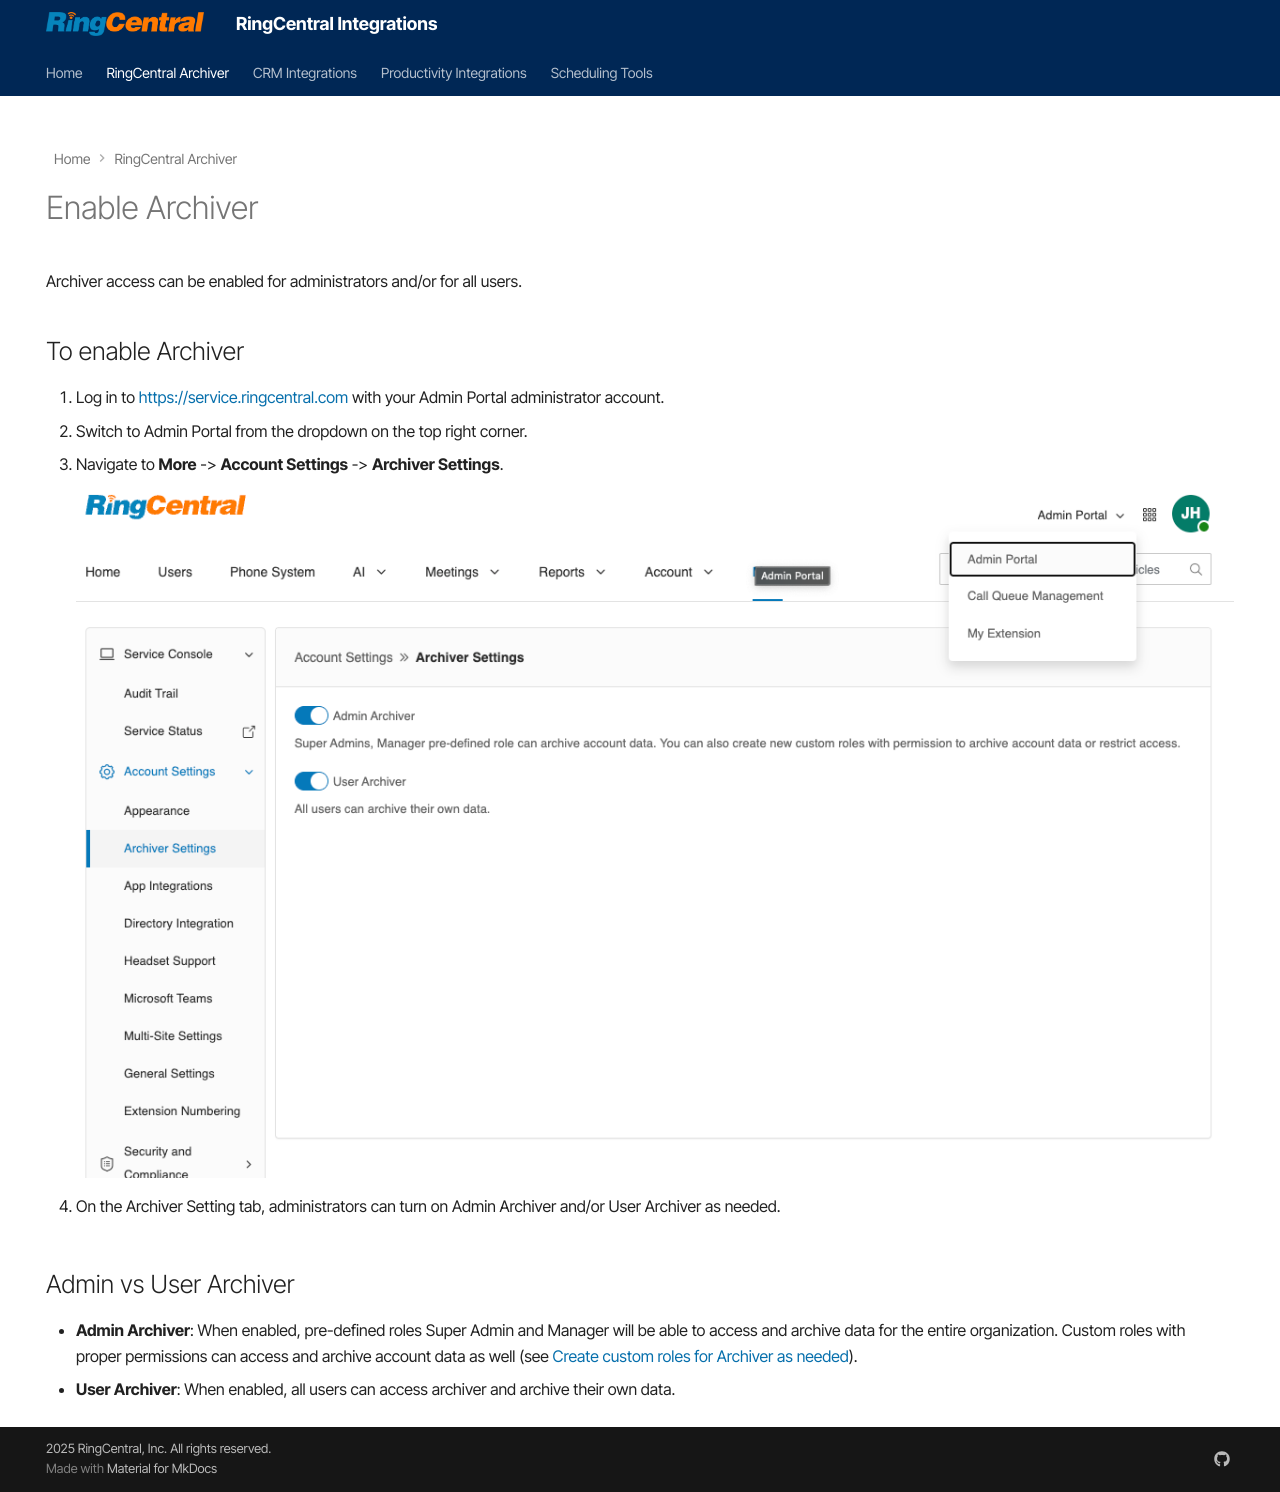

repository: ringcentral/ringcentral-integration-docs · page: archiver/enable-archiver/index.html · generator: mkdocs

---
hide:
    - navigation
---

# Enable Archiver

Archiver access can be enabled for administrators and/or for all users.

## To enable Archiver

1. Log in to [https://service.ringcentral.com](https://service.ringcentral.com) with your Admin Portal administrator account.
2. Switch to Admin Portal from the dropdown on the top right corner.
3. Navigate to **More** -> **Account Settings** -> **Archiver Settings**.
   ![Archiver Settings](./img/archiver-settings.png)

4. On the Archiver Setting tab, administrators can turn on Admin Archiver and/or User Archiver as needed.

## Admin vs User Archiver

-   **Admin Archiver**: When enabled, pre-defined roles Super Admin and Manager will be able to access and archive data for the entire organization. Custom roles with proper permissions can access and archive account data as well (see [Create custom roles for Archiver as needed](admin-roles-permissions.md)).
-   **User Archiver**: When enabled, all users can access archiver and archive their own data.
